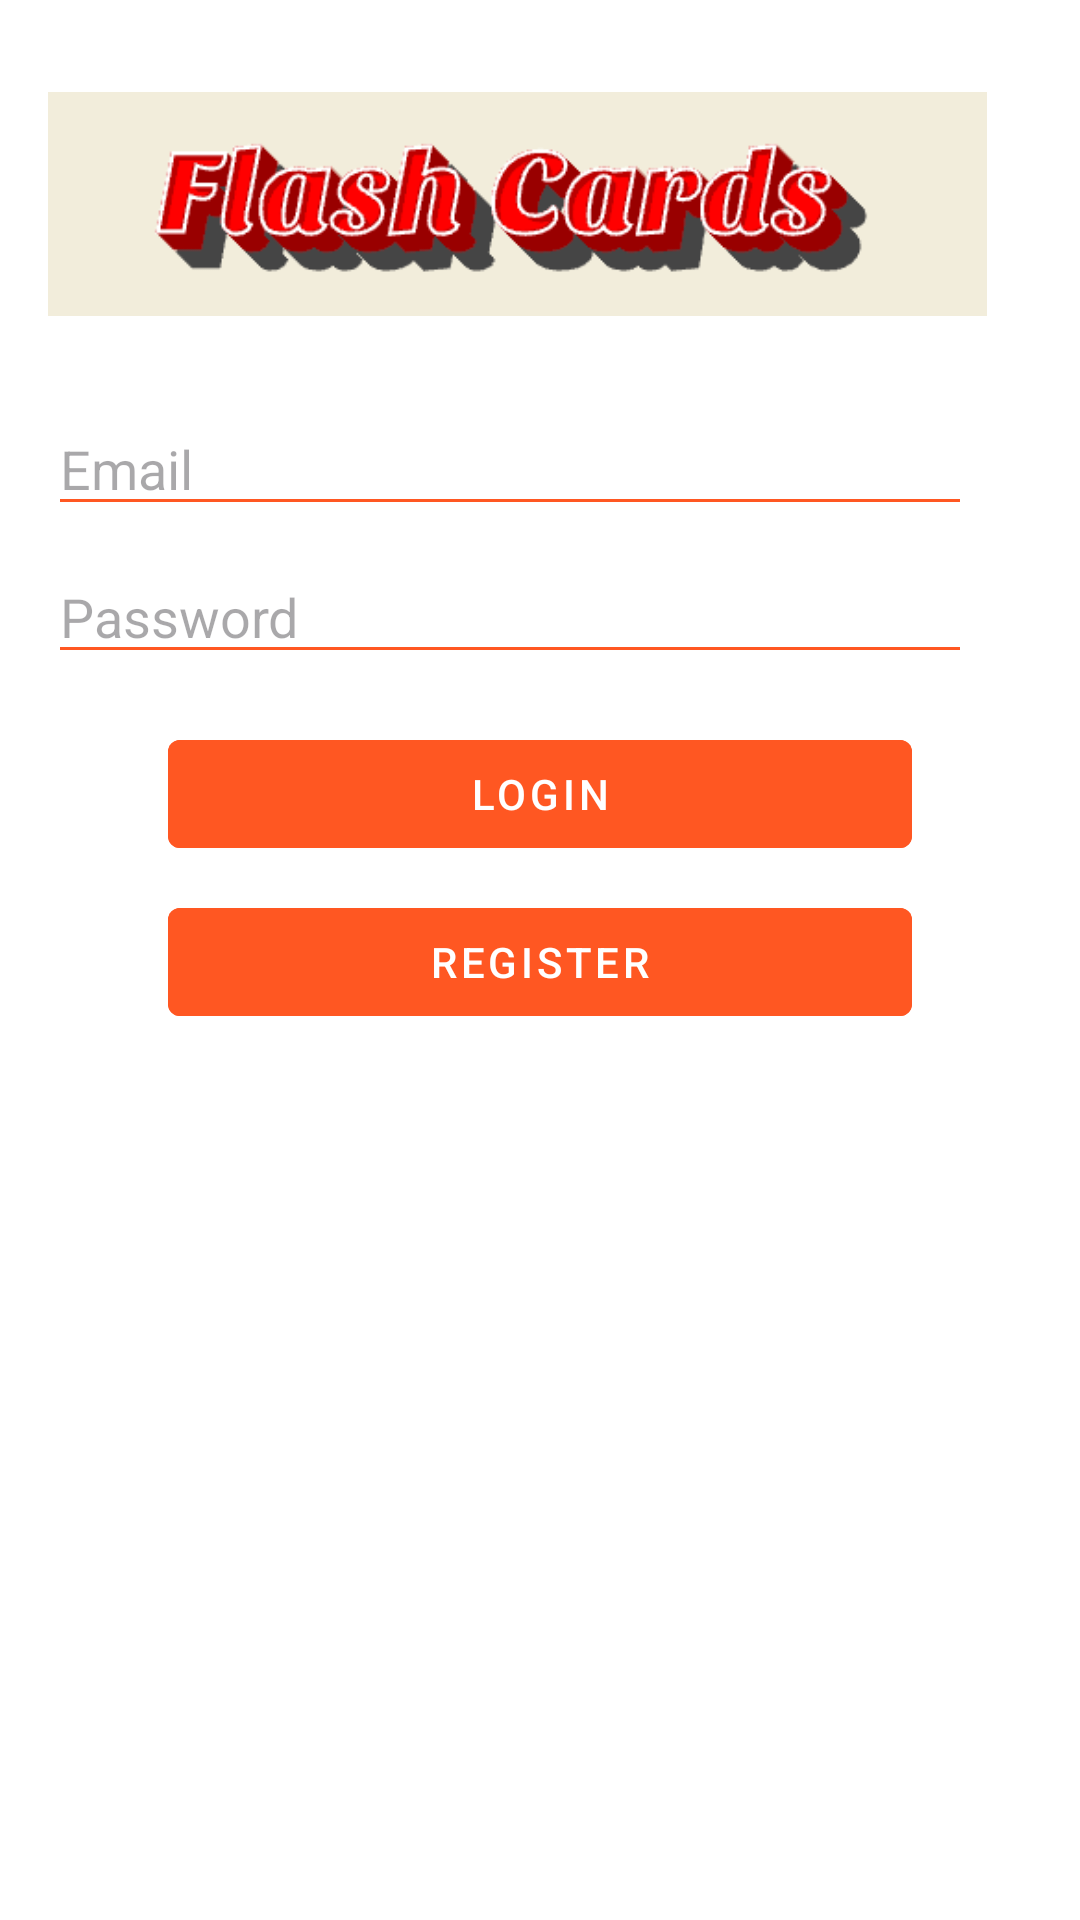

Reconstruct the res/layout file that produces this screen, plus the resources it refers to.
<!-- AndroidManifest.xml: application theme Theme.FlashCard_v3 -->
<!-- res/layout/fragment_login_signup.xml -->
<?xml version="1.0" encoding="utf-8"?>
<LinearLayout xmlns:android="http://schemas.android.com/apk/res/android"
    xmlns:app="http://schemas.android.com/apk/res-auto"
    android:layout_width="match_parent"
    android:layout_height="match_parent"
    android:orientation="vertical"
    android:background="@android:color/white"
    android:padding="16dp">

    <ImageView
        android:id="@+id/imageViewLogo"
        android:layout_width="match_parent"
        android:layout_height="100dp"
        android:layout_gravity="center_horizontal"
        android:layout_marginTop="2dp"
        android:layout_marginEnd="10dp"
        android:src="@drawable/flashcards" />

    <EditText
        android:id="@+id/editTextEmail"
        android:layout_width="match_parent"
        android:layout_height="wrap_content"
        android:layout_marginTop="16dp"
        android:layout_marginEnd="20dp"
        android:hint="Email"
        android:inputType="textEmailAddress"
        android:backgroundTint="@color/secondary_variant" />

    <EditText
        android:id="@+id/editTextPassword"
        android:layout_width="match_parent"
        android:layout_height="wrap_content"
        android:layout_marginTop="8dp"
        android:layout_marginEnd="20dp"
        android:hint="Password"
        android:inputType="textPassword"
        android:backgroundTint="@color/secondary_variant" />

    <com.google.android.material.button.MaterialButton
        android:id="@+id/buttonLogin"
        style="@style/Widget.MaterialComponents.Button.TextButton"
        android:layout_width="match_parent"
        android:layout_height="wrap_content"
        android:layout_marginTop="16dp"
        android:layout_marginStart="40dp"
        android:layout_marginEnd="40dp"
        android:backgroundTint="@color/secondary_variant"
        android:onClick="onLoginButtonClick"
        android:text="Login"
        android:textColor="@android:color/white" />

    <com.google.android.material.button.MaterialButton
        android:id="@+id/buttonSignup"
        style="@style/Widget.MaterialComponents.Button.TextButton"
        android:layout_width="match_parent"
        android:layout_height="wrap_content"
        android:layout_marginTop="8dp"
        android:layout_marginStart="40dp"
        android:layout_marginEnd="40dp"
        android:backgroundTint="@color/secondary_variant"
        android:onClick="onSignupButtonClick"
        android:text="Register"
        android:textColor="@android:color/white" />

</LinearLayout>
<!-- resources referenced by this layout -->
<resources>
  <color name="secondary_variant">#FF5722</color>
  <!-- drawable flashcards: png bitmap (drawable, 12261 bytes) -->
  <style name="Theme.FlashCard_v3" parent="Base.Theme.FlashCard_v3" />
  <style name="Base.Theme.FlashCard_v3" parent="Theme.Material3.DayNight.NoActionBar">
          
          
      </style>
</resources>
